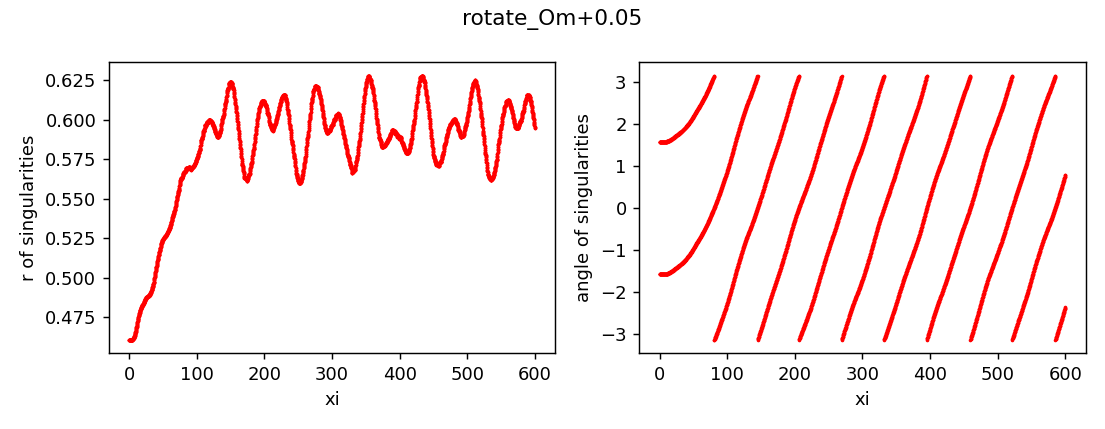

Source data for this figure (header and first rows):
z, x, y, r, angle, charge
0.0, 5.075453946012942e-13, -0.4604, 0.4604, -1.571, 1
0.0, 7.519540545786185e-13, 0.4604, 0.4604, 1.571, 1
0.25, 2.731473595918299e-08, -0.4604, 0.4604, -1.571, 1
0.25, -2.7313476563817218e-08, 0.4604, 0.4604, 1.571, 1
0.5, -3.558806063383435e-07, -0.4604, 0.4604, -1.571, 1
0.5, 3.5588186259039034e-07, 0.4604, 0.4604, 1.571, 1
0.75, -1.5702225764496758e-06, -0.4604, 0.4604, -1.571, 1
0.75, 1.5702238331111174e-06, 0.4604, 0.4604, 1.571, 1
1.0, -2.060177705487387e-06, -0.4604, 0.4604, -1.571, 1
1.0, 2.0601789573193585e-06, 0.4604, 0.4604, 1.571, 1
1.25, -1.8232970787068759e-06, -0.4604, 0.4604, -1.571, 1
1.25, 1.8232983345772835e-06, 0.4604, 0.4604, 1.571, 1
1.5, -1.4650311163724727e-06, -0.4604, 0.4604, -1.571, 1
1.5, 1.465032368017094e-06, 0.4604, 0.4604, 1.571, 1
1.75, -1.3174499374768445e-06, -0.4604, 0.4604, -1.571, 1
1.75, 1.3174511900720942e-06, 0.4604, 0.4604, 1.571, 1
2.0, -1.513513702901259e-06, -0.4604, 0.4604, -1.571, 1
2.0, 1.5135149593614727e-06, 0.4604, 0.4604, 1.571, 1
2.25, -2.1241119296244726e-06, -0.4604, 0.4604, -1.571, 1
2.25, 2.1241131824764614e-06, 0.4604, 0.4604, 1.571, 1
2.5, -3.2163423270351044e-06, -0.4604, 0.4604, -1.571, 1
2.5, 3.2163435816356944e-06, 0.4604, 0.4604, 1.571, 1
2.75, -4.8673836719401176e-06, -0.4604, 0.4604, -1.571, 1
2.75, 4.867384927054186e-06, 0.4604, 0.4604, 1.571, 1
3.0, -7.159053159636053e-06, -0.4604, 0.4604, -1.571, 1
3.0, 7.159054408241439e-06, 0.4604, 0.4604, 1.571, 1
3.25, -1.0173128657330055e-05, -0.4604, 0.4604, -1.571, 1
3.25, 1.0173129900765965e-05, 0.4604, 0.4604, 1.571, 1
3.5, -1.399717082105345e-05, -0.4605, 0.4605, -1.571, 1
3.5, 1.3997172062338303e-05, 0.4605, 0.4605, 1.571, 1
3.75, -1.857509423141418e-05, -0.4605, 0.4605, -1.571, 1
3.75, 1.8575095473670478e-05, 0.4605, 0.4605, 1.571, 1
4.0, -2.4093492329971267e-05, -0.4605, 0.4605, -1.571, 1
4.0, 2.409349357263696e-05, 0.4605, 0.4605, 1.571, 1
4.25, -3.0173322740190134e-05, -0.4606, 0.4606, -1.571, 1
4.25, 3.017332397104583e-05, 0.4606, 0.4606, 1.571, 1
4.5, -3.6998053973232026e-05, -0.4606, 0.4606, -1.571, 1
4.5, 3.699805521294175e-05, 0.4606, 0.4606, 1.571, 1
4.75, -4.428942231437388e-05, -0.4607, 0.4607, -1.571, 1
4.75, 4.428942355855919e-05, 0.4607, 0.4607, 1.571, 1
5.0, -5.10445192184808e-05, -0.4608, 0.4608, -1.571, 1
5.0, 5.104452046472696e-05, 0.4608, 0.4608, 1.571, 1
5.25, -5.785400155677162e-05, -0.4609, 0.4609, -1.571, 1
5.25, 5.7854002792512293e-05, 0.4609, 0.4609, 1.571, 1
5.5, -6.35505030051331e-05, -0.461, 0.461, -1.571, 1
5.5, 6.355050423315078e-05, 0.461, 0.461, 1.571, 1
5.75, -6.717239358730587e-05, -0.4611, 0.4611, -1.571, 1
5.75, 6.717239480475562e-05, 0.4611, 0.4611, 1.571, 1
6.0, -6.768511291386364e-05, -0.4612, 0.4612, -1.571, 1
6.0, 6.768511414706468e-05, 0.4612, 0.4612, 1.571, 1
6.25, -6.391822873011432e-05, -0.4614, 0.4614, -1.571, 1
6.25, 6.391822995821528e-05, 0.4614, 0.4614, 1.571, 1
6.5, -5.539807000919106e-05, -0.4616, 0.4616, -1.571, 1
6.5, 5.539807123994267e-05, 0.4616, 0.4616, 1.571, 1
6.75, -4.0654547074983616e-05, -0.4618, 0.4618, -1.571, 1
6.75, 4.065454830340376e-05, 0.4618, 0.4618, 1.571, 1
7.0, -1.681895557938823e-05, -0.462, 0.462, -1.571, 1
7.0, 1.6818956799211082e-05, 0.462, 0.462, 1.571, 1
7.25, 1.854365487227727e-05, -0.4623, 0.4623, -1.571, 1
7.25, -1.854365365331484e-05, 0.4623, 0.4623, 1.571, 1
... 4,742 more rows
